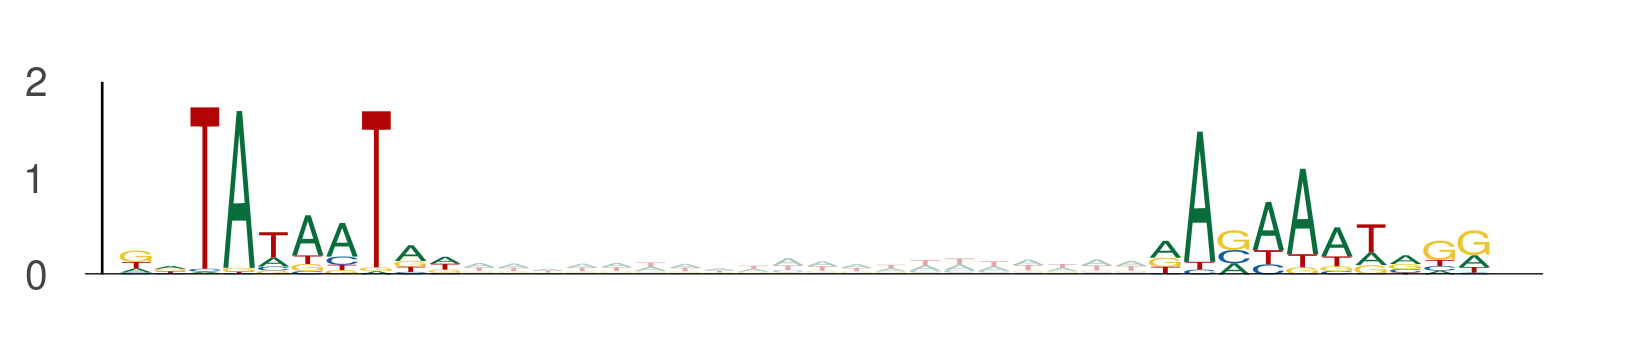

The data file committed next to this chart (first rows):
seq_index, start_position, end_position, is_reversed_complement
8659, 64, 74, 0
8659, 94, 104, 0
843, 114, 124, 0
843, 144, 154, 0
11454, 85, 95, 0
11454, 115, 125, 0
10315, 36, 46, 0
10315, 66, 76, 0
5081, 116, 126, 0
5081, 146, 156, 0
13400, 101, 111, 0
13400, 131, 141, 0
11501, 69, 79, 0
11501, 99, 109, 0
10222, 39, 49, 0
10222, 69, 79, 0
13584, 78, 88, 0
13584, 108, 118, 0
13584, 47, 57, 0
13584, 77, 87, 0
11309, 112, 122, 0
11309, 142, 152, 0
1884, 86, 96, 0
1884, 116, 126, 0
8066, 70, 80, 0
8066, 100, 110, 0
3044, 28, 38, 0
3044, 58, 68, 0
4471, 54, 64, 0
4471, 84, 94, 0
10922, 89, 99, 0
10922, 119, 129, 0
4345, 117, 127, 0
4345, 147, 157, 0
2034, 67, 77, 0
2034, 97, 107, 0
803, 73, 83, 0
803, 103, 113, 0
1436, 14, 24, 0
1436, 44, 54, 0
6971, 70, 80, 0
6971, 100, 110, 0
6891, 4, 14, 0
6891, 34, 44, 0
1248, 93, 103, 0
1248, 123, 133, 0
12639, 33, 43, 0
12639, 63, 73, 0
776, 77, 87, 0
776, 107, 117, 0
4390, 80, 90, 0
4390, 110, 120, 0
10190, 55, 65, 0
10190, 85, 95, 0
11698, 116, 126, 0
11698, 146, 156, 0
8511, 41, 51, 0
8511, 71, 81, 0
7321, 86, 96, 0
7321, 116, 126, 0
... 526 more rows
